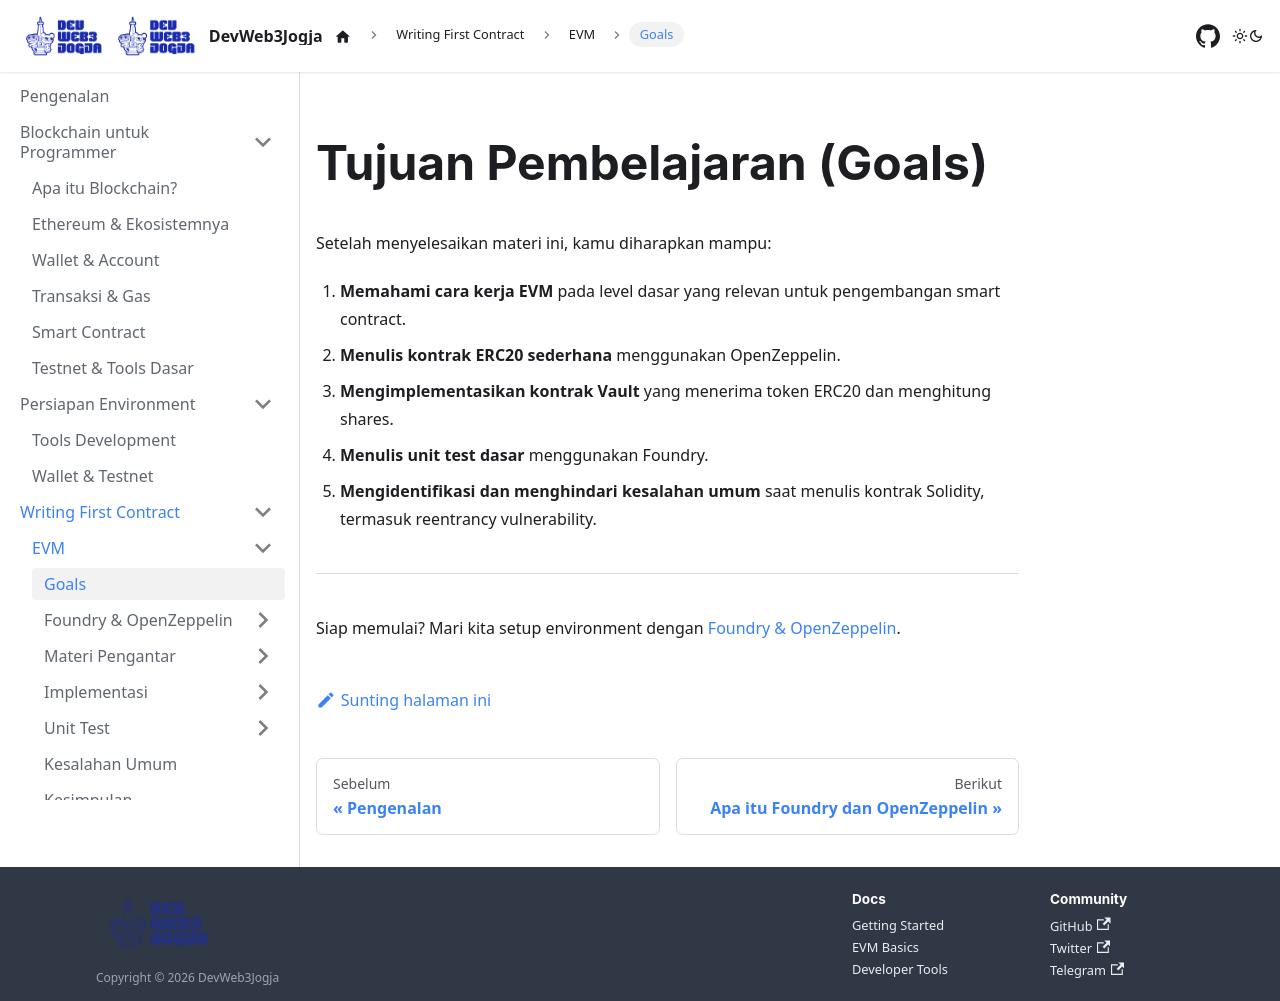

repository: DevWeb3Jogja/docs · page: evm/goals/index.html · generator: docusaurus

---
title: Goals
sidebar_label: Goals
---

# Tujuan Pembelajaran (Goals)

Setelah menyelesaikan materi ini, kamu diharapkan mampu:

1. **Memahami cara kerja EVM** pada level dasar yang relevan untuk pengembangan smart contract.
2. **Menulis kontrak ERC20 sederhana** menggunakan OpenZeppelin.
3. **Mengimplementasikan kontrak Vault** yang menerima token ERC20 dan menghitung shares.
4. **Menulis unit test dasar** menggunakan Foundry.
5. **Mengidentifikasi dan menghindari kesalahan umum** saat menulis kontrak Solidity, termasuk reentrancy vulnerability.


---

Siap memulai? Mari kita setup environment dengan [Foundry & OpenZeppelin](/evm/foundry-openzeppelin).
